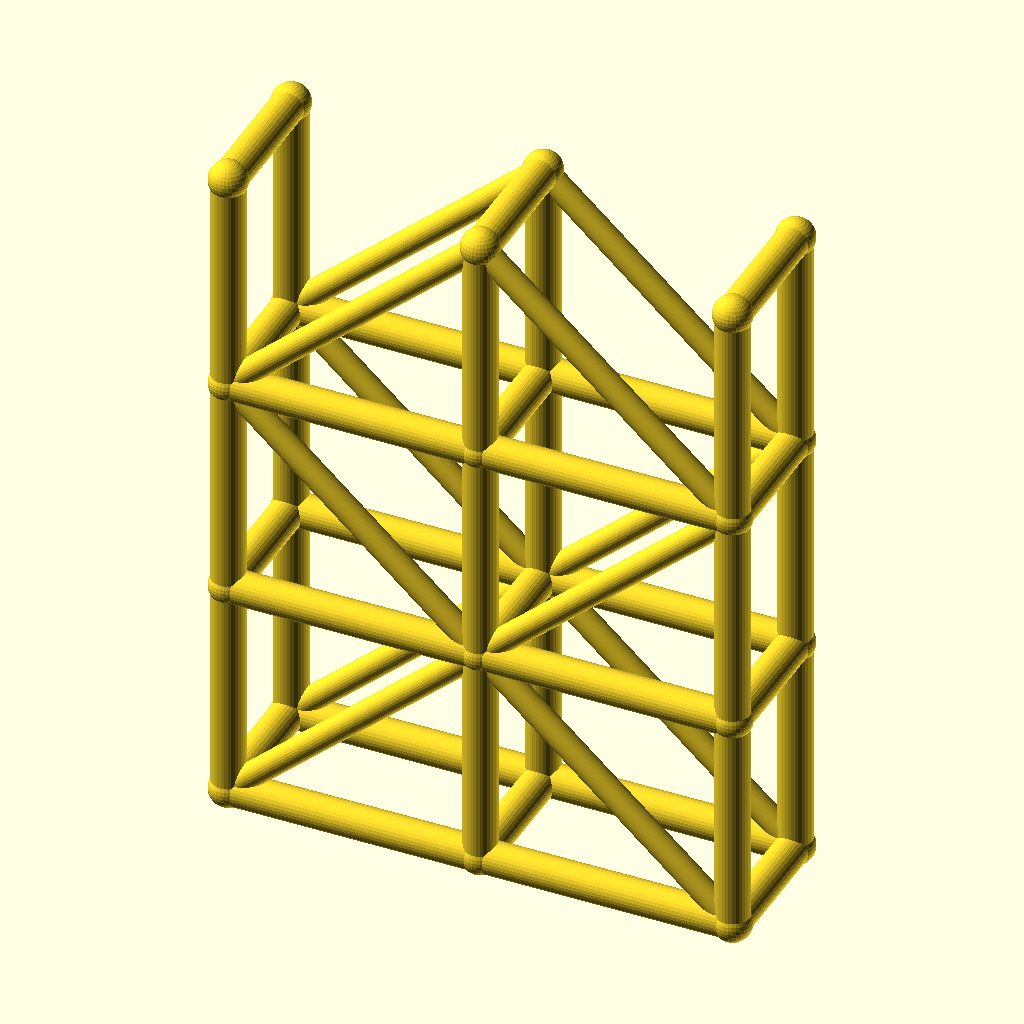
Cell 1: the model at its default parameters.
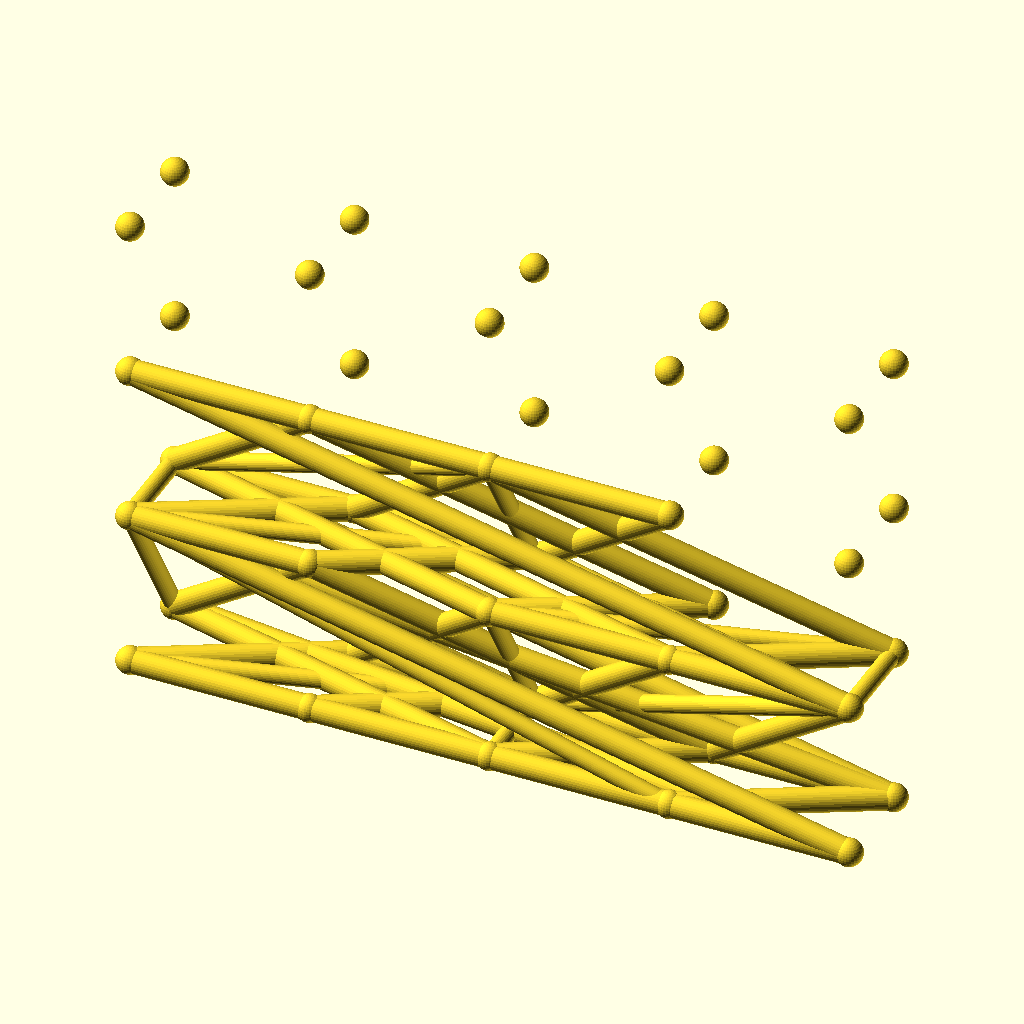
Cell 2 — spans set to 4, the other parameters unchanged.
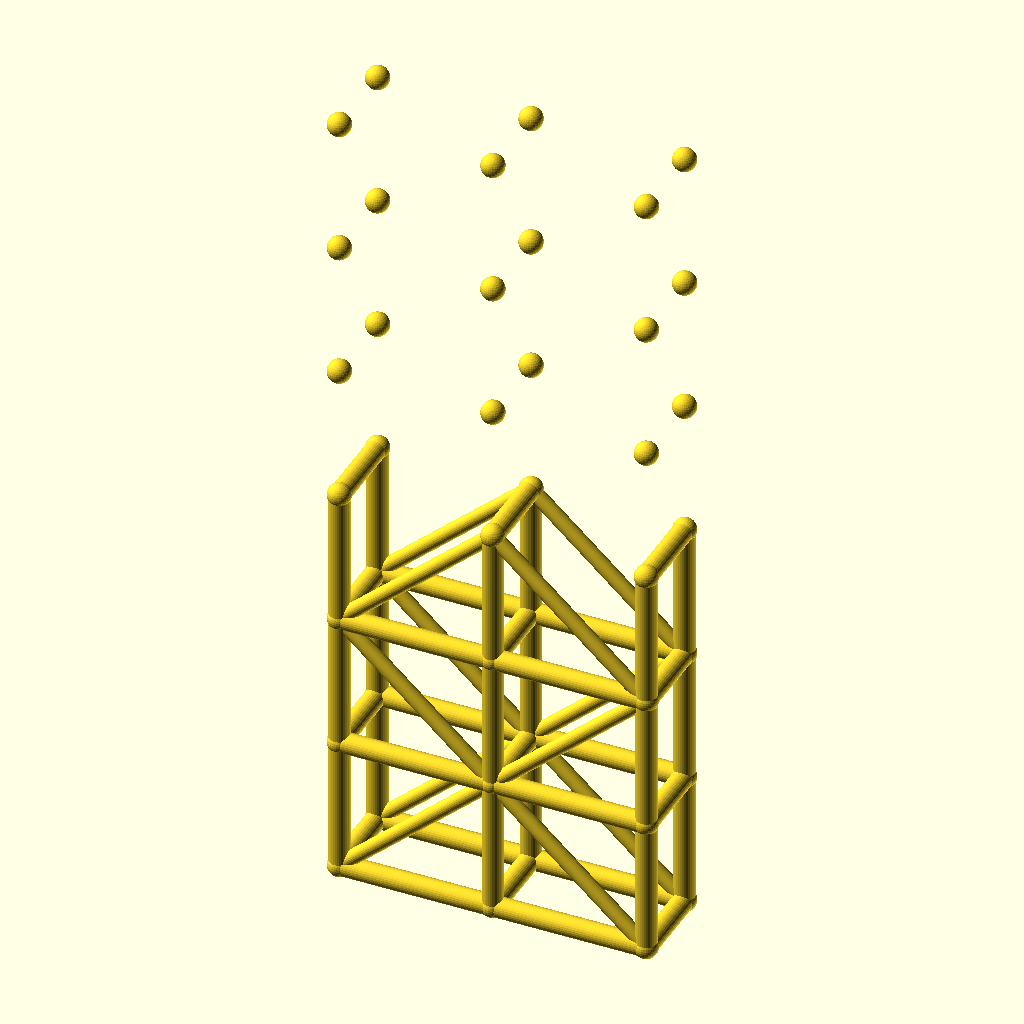
Cell 3 — levels set to 6, the other parameters unchanged.
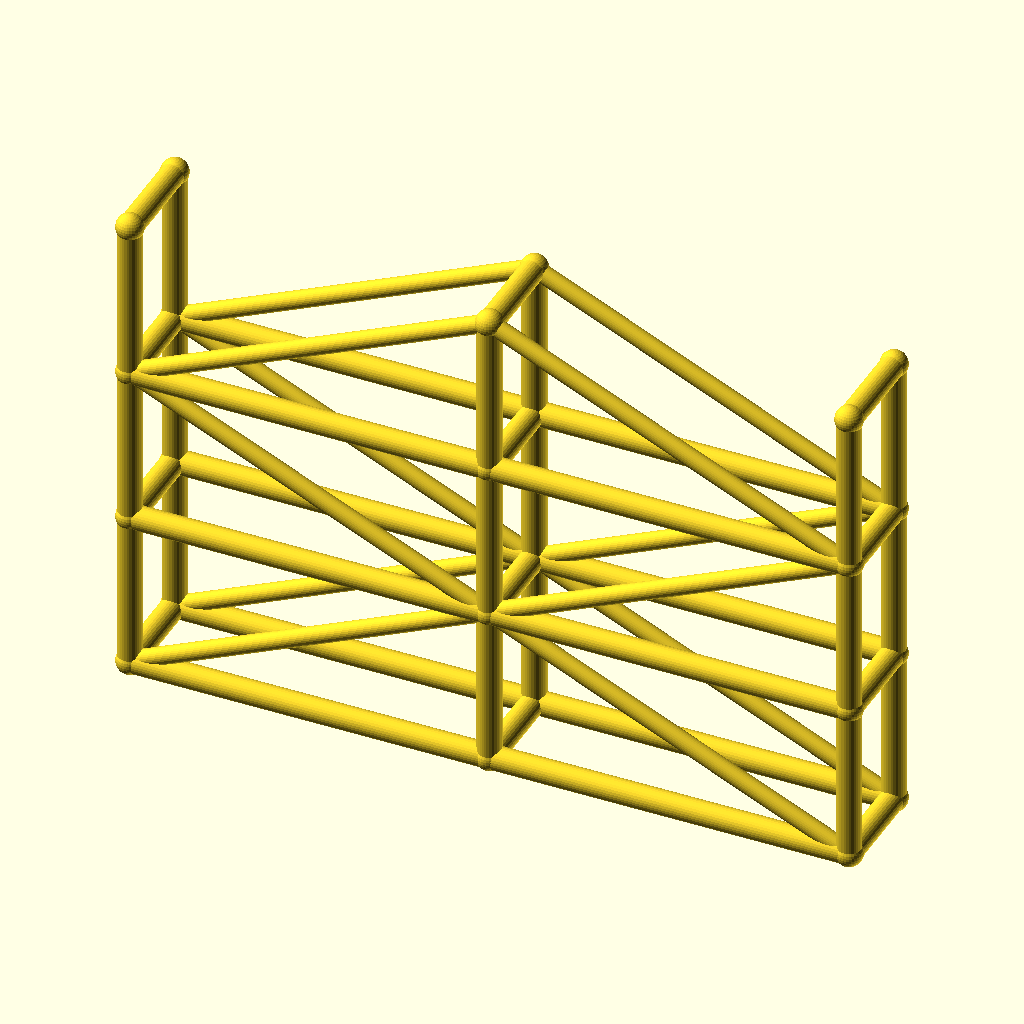
Cell 4 — bay_l set to 90, the other parameters unchanged.
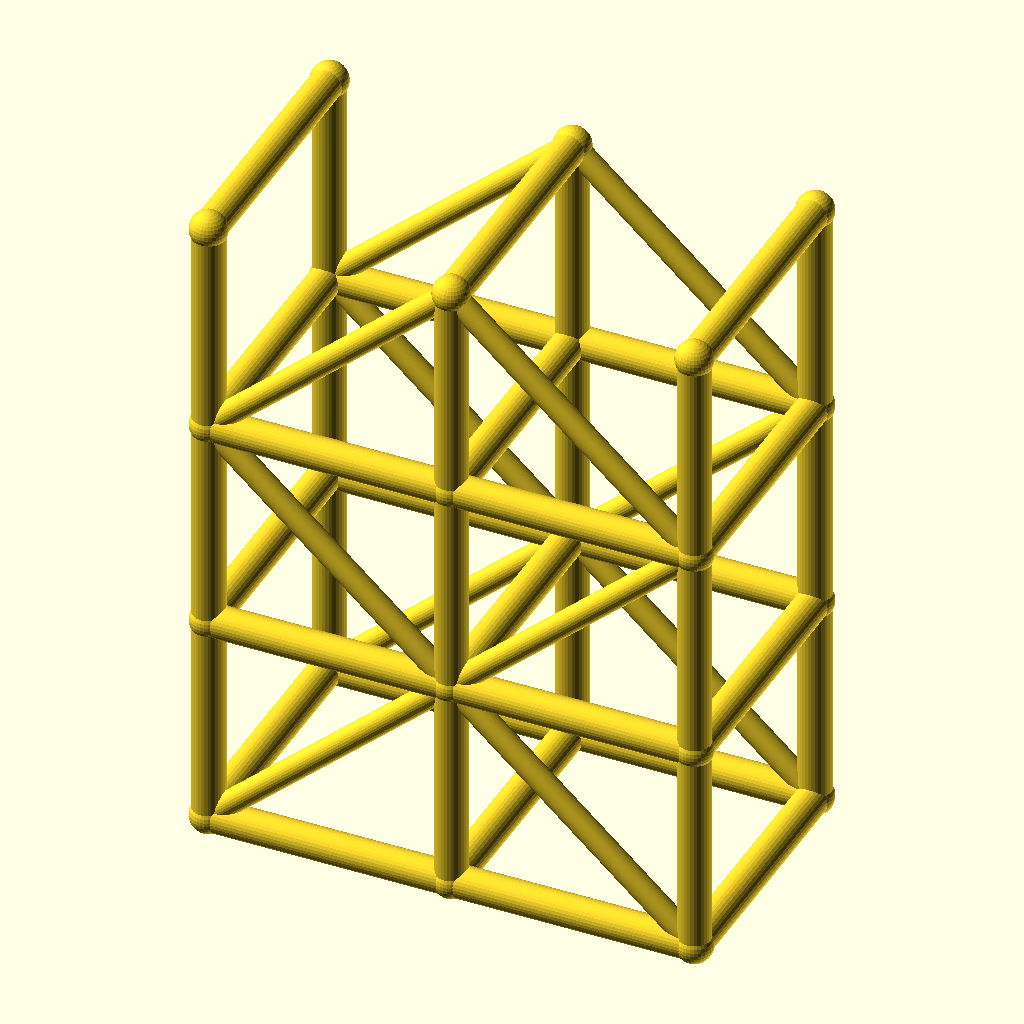
Cell 5: the same model with tower_w = 48.
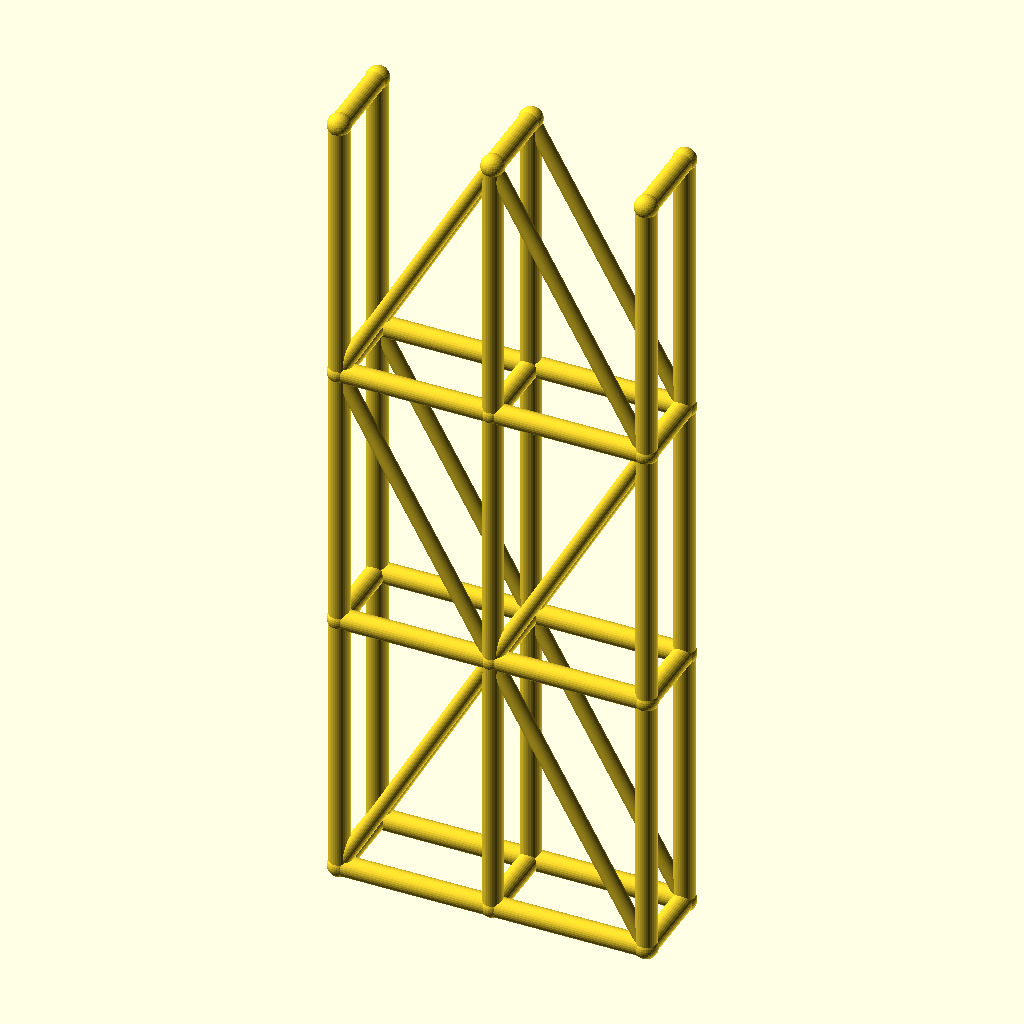
Cell 6 — lift_h set to 80, the other parameters unchanged.
The same orthographic view direction (rotation 55°, 0°, 25°; colour scheme Cornfield) for every cell, with the view re-fitted per cell, so scale and position can differ between cells.
The OpenSCAD source (optional_data/data/wire3/scaffold/scene_0172.scad):
$fn = 32;

// ----------------------------------------------------------------------
// Scaffold tower: 2 spans x 3 lifts
// ----------------------------------------------------------------------

// --- parameters (mm) ---
spans = 2;                // spans along X
levels = 3;               // lift levels
bay_l = 45;               // span length, X
tower_w = 24;             // tower width, Y
lift_h = 40;              // lift height, Z
post_r = 3;               // post and ledger radius
brace_r = 2.2;            // diagonal brace radius
joint_r = 3.4;            // joint ball radius

bbox_x = spans * bay_l + 2 * joint_r;  // overall X, joints included
bbox_y = tower_w + 2 * joint_r;  // overall Y, joints included
bbox_z = levels * lift_h + 2 * joint_r;  // overall Z, joints included
post_d = 2 * post_r;  // post stock diameter
brace_d = 2 * brace_r;  // brace stock diameter
tower_l = spans * bay_l;  // tower footprint length
tower_h = levels * lift_h;  // tower height
nodes = [for (lvl = [0 : levels], side = [0, 1], st = [0 : spans]) [st * bay_l, side * tower_w, lvl * lift_h]];

module member(a, b, r) {
  /* round stock from joint a to joint b, ends buried in the joint balls */
  d = b - a;
  length = norm(d);
  translate(a) rotate([0, acos(d[2] / length), atan2(d[1], d[0])])
    cylinder(h = length, r = r);
}

module joint(p, r) {
  /* ball at the joint centre, fatter than every member meeting there */
  translate(p) sphere(r = r);
}

/* members - each call is one graph edge */
member(nodes[0], nodes[6], post_r);
member(nodes[1], nodes[7], post_r);
member(nodes[2], nodes[8], post_r);
member(nodes[0], nodes[1], post_r);
member(nodes[1], nodes[2], post_r);
member(nodes[3], nodes[9], post_r);
member(nodes[4], nodes[10], post_r);
member(nodes[5], nodes[11], post_r);
member(nodes[3], nodes[4], post_r);
member(nodes[4], nodes[5], post_r);
member(nodes[6], nodes[12], post_r);
member(nodes[7], nodes[13], post_r);
member(nodes[8], nodes[14], post_r);
member(nodes[6], nodes[7], post_r);
member(nodes[7], nodes[8], post_r);
member(nodes[9], nodes[15], post_r);
member(nodes[10], nodes[16], post_r);
member(nodes[11], nodes[17], post_r);
member(nodes[9], nodes[10], post_r);
member(nodes[10], nodes[11], post_r);
member(nodes[12], nodes[18], post_r);
member(nodes[13], nodes[19], post_r);
member(nodes[14], nodes[20], post_r);
member(nodes[12], nodes[13], post_r);
member(nodes[13], nodes[14], post_r);
member(nodes[15], nodes[21], post_r);
member(nodes[16], nodes[22], post_r);
member(nodes[17], nodes[23], post_r);
member(nodes[15], nodes[16], post_r);
member(nodes[16], nodes[17], post_r);
member(nodes[0], nodes[3], post_r);
member(nodes[1], nodes[4], post_r);
member(nodes[2], nodes[5], post_r);
member(nodes[6], nodes[9], post_r);
member(nodes[7], nodes[10], post_r);
member(nodes[8], nodes[11], post_r);
member(nodes[12], nodes[15], post_r);
member(nodes[13], nodes[16], post_r);
member(nodes[14], nodes[17], post_r);
member(nodes[18], nodes[21], post_r);
member(nodes[19], nodes[22], post_r);
member(nodes[20], nodes[23], post_r);
member(nodes[0], nodes[7], brace_r);
member(nodes[7], nodes[2], brace_r);
member(nodes[3], nodes[10], brace_r);
member(nodes[10], nodes[5], brace_r);
member(nodes[12], nodes[7], brace_r);
member(nodes[7], nodes[14], brace_r);
member(nodes[15], nodes[10], brace_r);
member(nodes[10], nodes[17], brace_r);
member(nodes[12], nodes[19], brace_r);
member(nodes[19], nodes[14], brace_r);
member(nodes[15], nodes[22], brace_r);
member(nodes[22], nodes[17], brace_r);

/* joint balls */
for (p = nodes) joint(p, joint_r);
Parameter table extracted from the source (name, type, default, range or options):
spans: number, default 2
levels: number, default 3
bay_l: number, default 45
tower_w: number, default 24
lift_h: number, default 40
post_r: number, default 3
brace_r: number, default 2.2
joint_r: number, default 3.4
